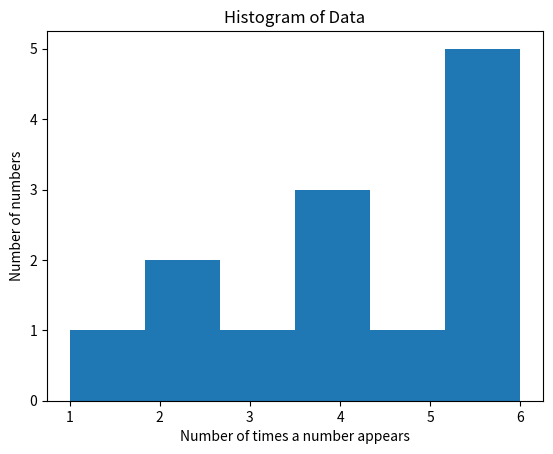

The script that saved this image:
import matplotlib.pyplot as plt
data=[1,2,2,3,4,4,4,5,6,6,6,6,6]
plt.hist(data, bins=6)
plt.xlabel('Number of times a number appears')
plt.ylabel('Number of numbers')
plt.title('Histogram of Data')
plt.show()